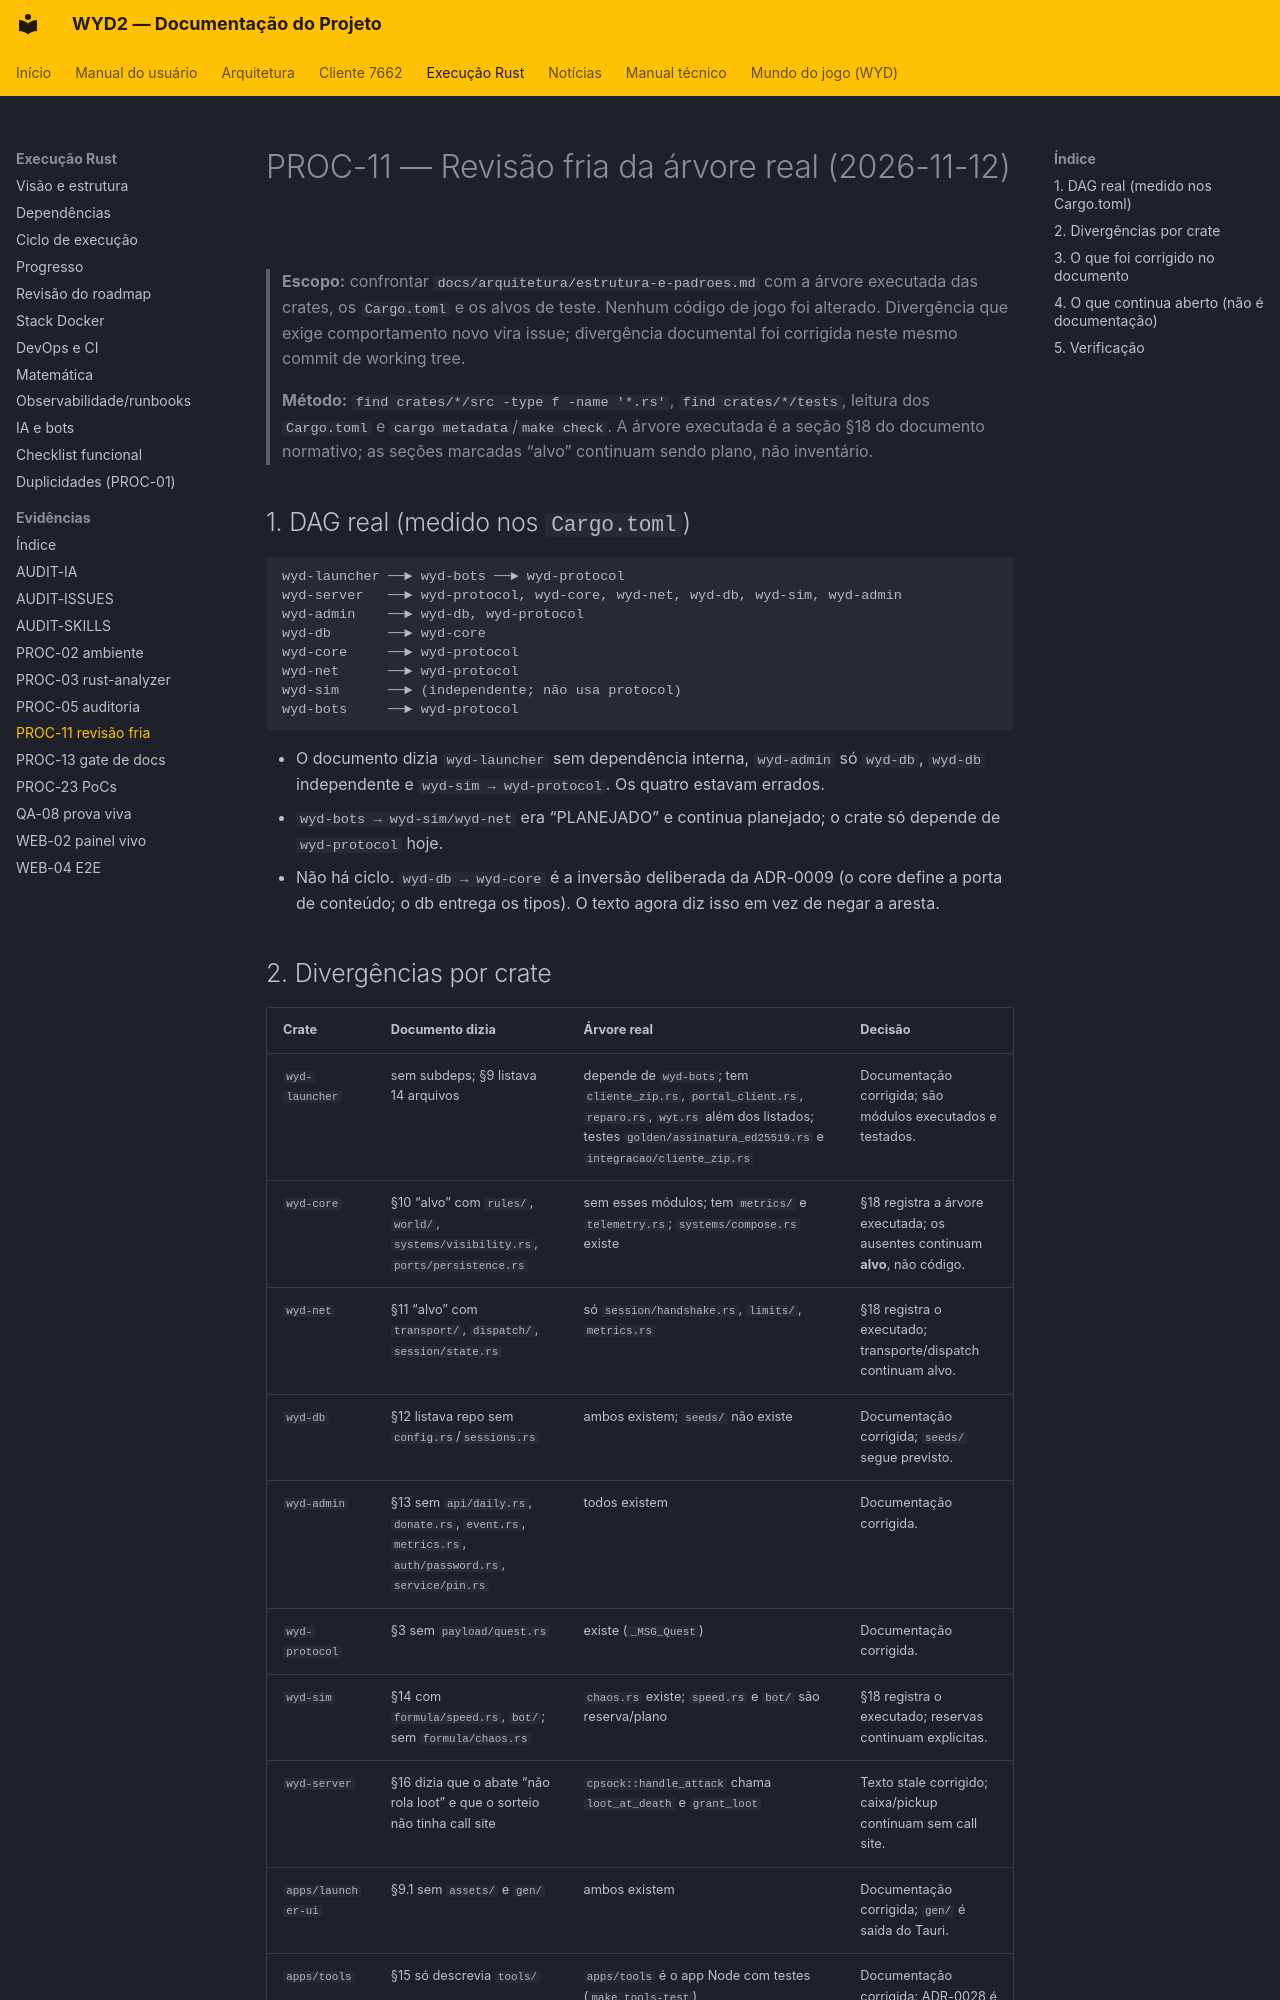

repository: lucascantarelli/OpenWYD-NextGen · page: rust/evidencias/PROC-11-revisao-fria-2026-11-12/index.html · generator: mkdocs

# PROC-11 — Revisão fria da árvore real (2026-11-12)

> **Escopo:** confrontar `docs/arquitetura/estrutura-e-padroes.md` com a árvore executada
> das crates, os `Cargo.toml` e os alvos de teste. Nenhum código de jogo foi alterado.
> Divergência que exige comportamento novo vira issue; divergência documental foi corrigida
> neste mesmo commit de working tree.
>
> **Método:** `find crates/*/src -type f -name '*.rs'`, `find crates/*/tests`, leitura dos
> `Cargo.toml` e `cargo metadata`/`make check`. A árvore executada é a seção §18 do documento
> normativo; as seções marcadas “alvo” continuam sendo plano, não inventário.

## 1. DAG real (medido nos `Cargo.toml`)

```text
wyd-launcher ──► wyd-bots ──► wyd-protocol
wyd-server   ──► wyd-protocol, wyd-core, wyd-net, wyd-db, wyd-sim, wyd-admin
wyd-admin    ──► wyd-db, wyd-protocol
wyd-db       ──► wyd-core
wyd-core     ──► wyd-protocol
wyd-net      ──► wyd-protocol
wyd-sim      ──► (independente; não usa protocol)
wyd-bots     ──► wyd-protocol
```

- O documento dizia `wyd-launcher` sem dependência interna, `wyd-admin` só `wyd-db`,
  `wyd-db` independente e `wyd-sim → wyd-protocol`. Os quatro estavam errados.
- `wyd-bots → wyd-sim/wyd-net` era “PLANEJADO” e continua planejado; o crate só depende de
  `wyd-protocol` hoje.
- Não há ciclo. `wyd-db → wyd-core` é a inversão deliberada da ADR-0009 (o core define a
  porta de conteúdo; o db entrega os tipos). O texto agora diz isso em vez de negar a aresta.
